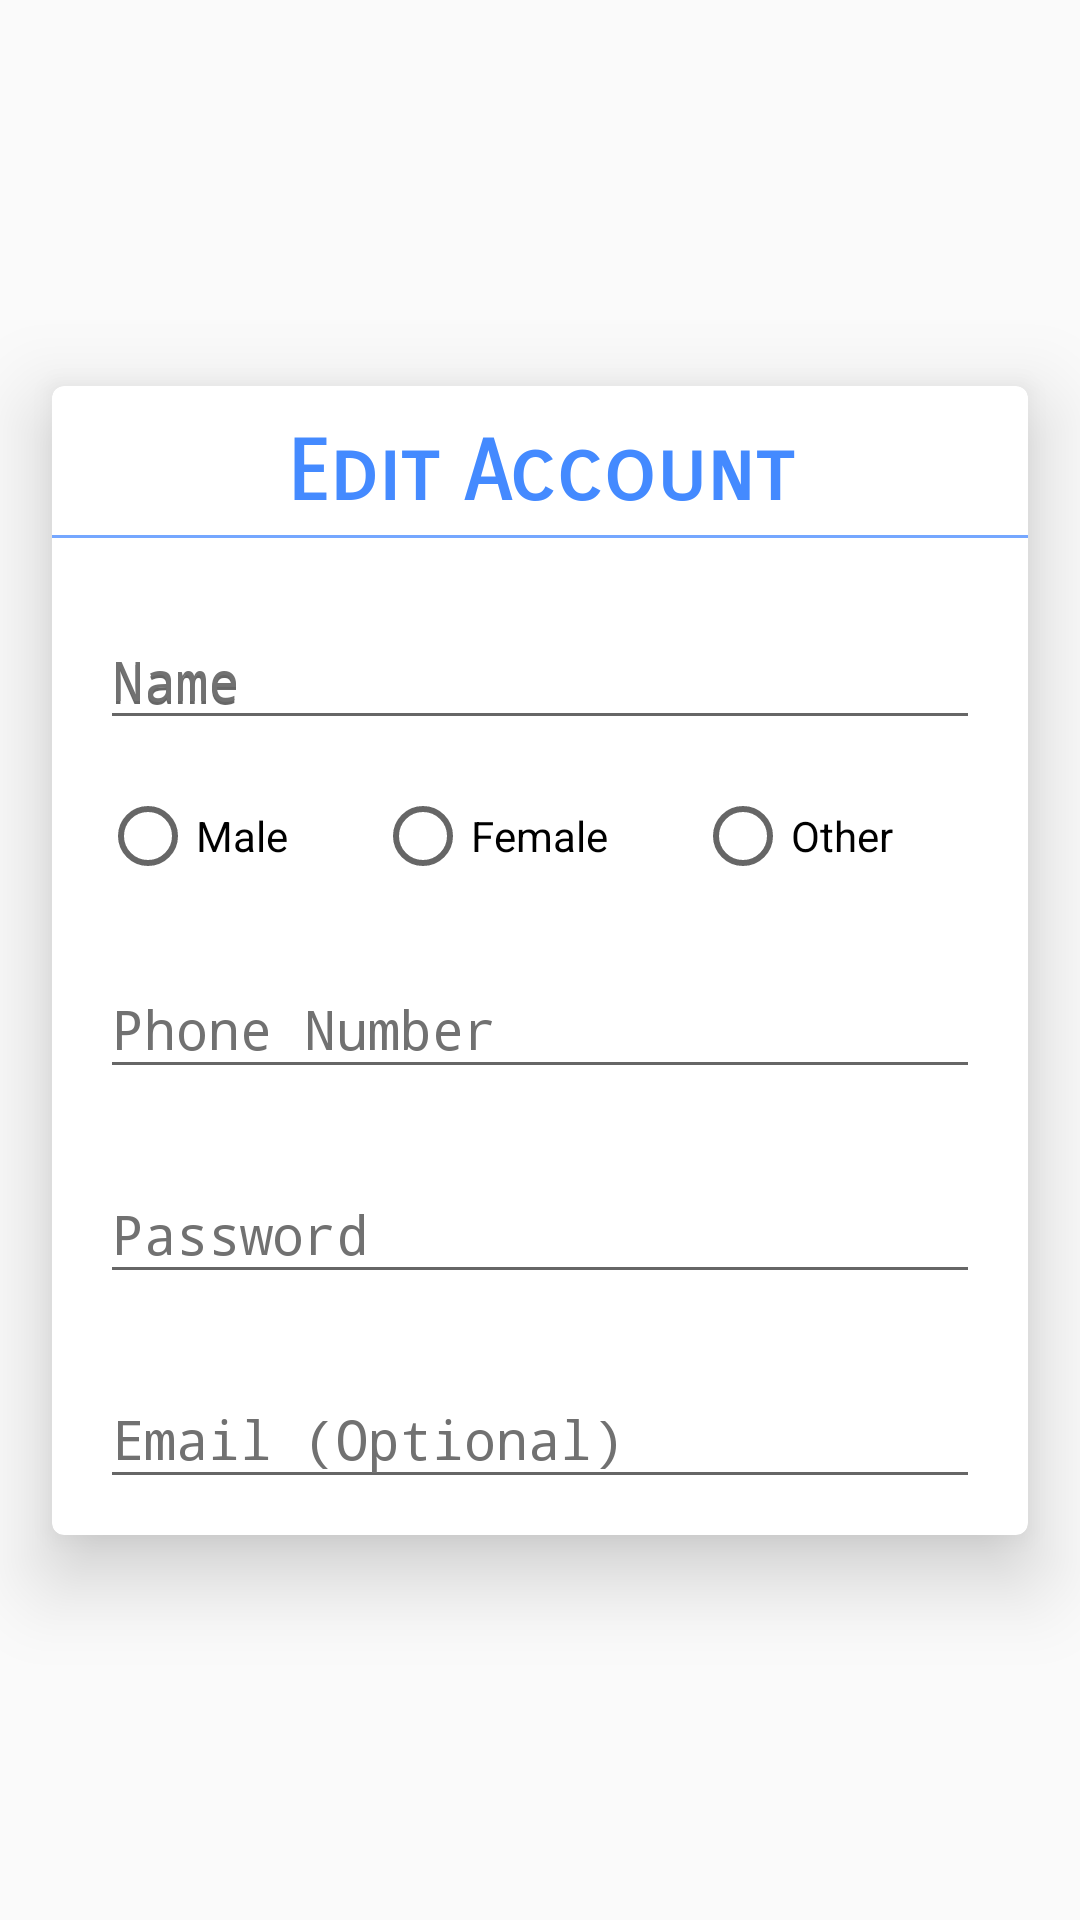

Produce the Android XML layout that renders to this screen, including the resource entries it uses.
<!-- AndroidManifest.xml: application theme AppTheme -->
<!-- res/layout/content_edit_account.xml -->
<?xml version="1.0" encoding="utf-8"?>
<android.support.constraint.ConstraintLayout xmlns:android="http://schemas.android.com/apk/res/android"
    xmlns:app="http://schemas.android.com/apk/res-auto"
    xmlns:tools="http://schemas.android.com/tools"
    android:layout_width="match_parent"
    android:layout_height="match_parent"
    app:layout_behavior="@string/appbar_scrolling_view_behavior"
    tools:context=".Activities.EditAccount"
    tools:showIn="@layout/activity_edit_account">

    <android.support.constraint.Guideline
        android:id="@+id/horizontal_middle"
        android:layout_width="wrap_content"
        android:layout_height="wrap_content"
        android:orientation="horizontal"
        app:layout_constraintGuide_percent="0.50"/>


    <android.support.v7.widget.CardView
        android:id="@+id/cardView"
        android:layout_width="match_parent"
        android:layout_height="wrap_content"
        app:cardElevation="16dp"
        app:cardBackgroundColor="#fff"
        app:cardUseCompatPadding="true"
        app:cardCornerRadius="4dp"

        app:layout_constraintTop_toTopOf="@id/horizontal_middle"
        app:layout_constraintBottom_toBottomOf="@id/horizontal_middle"
        app:layout_constraintLeft_toLeftOf="parent"
        app:layout_constraintRight_toRightOf="parent">

        <android.support.v4.widget.NestedScrollView
            android:paddingBottom="12dp"
            android:layout_width="match_parent"
            android:layout_height="match_parent">

            <android.support.constraint.ConstraintLayout
                android:layout_width="match_parent"
                android:layout_height="match_parent">

                <TextView
                    android:layout_width="match_parent"
                    android:layout_height="wrap_content"

                    android:fontFamily="sans-serif-smallcaps"
                    style="@style/Base.TextAppearance.AppCompat.Display1"
                    android:id="@+id/tv_create_account"

                    android:textColor="@color/colorAccent"
                    android:text="@string/edit_account"
                    android:textSize="28sp"
                    android:padding="4dp"
                    android:gravity="center"
                    android:textStyle="bold"
                    android:layout_marginTop="8dp"
                    android:layout_marginStart="28dp"
                    android:layout_marginEnd="28dp"

                    app:layout_constraintTop_toTopOf="parent"
                    app:layout_constraintLeft_toLeftOf="parent"
                    app:layout_constraintRight_toRightOf="parent"/>


                <View
                    android:id="@+id/view_above_btn_create_account"
                    app:layout_constraintTop_toBottomOf="@id/tv_create_account"
                    app:layout_constraintLeft_toLeftOf="parent"
                    app:layout_constraintRight_toRightOf="parent"
                    android:layout_width="match_parent"
                    android:layout_height="1dp"
                    android:background="@color/colorPrimaryLight"/>

                <android.support.design.widget.TextInputLayout
                    android:id="@+id/textInput_name"
                    android:layout_width="match_parent"
                    android:layout_height="wrap_content"
                    android:layout_marginTop="16dp"
                    android:layout_marginEnd="16dp"
                    android:layout_marginStart="16dp"
                    android:hint="@string/name"
                    android:textColorHint="@color/hint_txt_color"
                    app:layout_constraintEnd_toEndOf="parent"
                    app:layout_constraintHorizontal_bias="0.0"
                    app:layout_constraintStart_toStartOf="parent"
                    app:layout_constraintTop_toBottomOf="@id/tv_create_account">

                    <EditText
                        android:id="@+id/et_Name"
                        android:layout_width="match_parent"
                        android:layout_height="wrap_content"
                        android:hint="@string/name"
                        android:inputType="textPersonName"
                        android:fontFamily="monospace"
                        android:textColor="#000000" />

                </android.support.design.widget.TextInputLayout>


                <RadioGroup
                    android:id="@+id/radioGroup"
                    android:layout_width="match_parent"
                    android:layout_height="wrap_content"
                    android:layout_marginEnd="16dp"
                    android:layout_marginStart="16dp"
                    android:layout_marginTop="16dp"
                    android:orientation="horizontal"
                    app:layout_constraintStart_toStartOf="@+id/textInput_name"
                    app:layout_constraintTop_toBottomOf="@+id/textInput_name">

                    <RadioButton
                        android:id="@+id/rb_male"
                        android:layout_width="wrap_content"
                        android:layout_height="wrap_content"
                        android:layout_weight="1"
                        android:text="@string/male"
                        tools:layout_editor_absoluteX="16dp"
                        tools:layout_editor_absoluteY="135dp" />

                    <RadioButton
                        android:id="@+id/rb_female"
                        android:layout_width="wrap_content"
                        android:layout_height="wrap_content"
                        android:layout_weight="1"
                        android:text="@string/female" />

                    <RadioButton
                        android:id="@+id/rb_other"
                        android:layout_width="wrap_content"
                        android:layout_height="wrap_content"
                        android:layout_weight="1"
                        android:text="@string/other" />
                </RadioGroup>

                <android.support.design.widget.TextInputLayout
                    android:id="@+id/textInput_phoneNumber"
                    android:layout_width="match_parent"
                    android:layout_height="wrap_content"
                    android:layout_marginBottom="56dp"
                    android:layout_marginEnd="16dp"
                    android:layout_marginStart="16dp"
                    android:layout_marginTop="16dp"
                    android:hint="@string/phone_number"
                    android:textColorHint="@color/hint_txt_color"
                    app:layout_constraintEnd_toEndOf="parent"
                    app:layout_constraintStart_toStartOf="parent"
                    app:layout_constraintTop_toBottomOf="@+id/radioGroup">

                    <EditText
                        android:id="@+id/et_phoneNumber"
                        android:layout_width="match_parent"
                        android:fontFamily="monospace"
                        android:layout_height="wrap_content"
                        android:inputType="phone"
                        android:textColor="#000000" />

                </android.support.design.widget.TextInputLayout>

                <android.support.design.widget.TextInputLayout
                    android:id="@+id/textInput_password"
                    android:layout_width="match_parent"
                    android:layout_height="wrap_content"
                    android:layout_marginBottom="56dp"
                    android:layout_marginEnd="16dp"
                    android:layout_marginStart="16dp"
                    android:layout_marginTop="16dp"
                    android:hint="@string/password"
                    android:textColorHint="@color/hint_txt_color"
                    app:layout_constraintEnd_toEndOf="parent"
                    app:layout_constraintStart_toStartOf="parent"
                    app:layout_constraintTop_toBottomOf="@+id/textInput_phoneNumber">

                    <EditText
                        android:id="@+id/et_password"
                        android:layout_width="match_parent"
                        android:fontFamily="monospace"
                        android:layout_height="wrap_content"
                        android:inputType="textPassword"
                        android:textColor="#000000" />

                </android.support.design.widget.TextInputLayout>



                <android.support.design.widget.TextInputLayout
                    android:id="@+id/textInput_email"
                    android:layout_width="match_parent"
                    android:layout_height="wrap_content"
                    android:layout_marginEnd="16dp"
                    android:layout_marginStart="16dp"
                    android:layout_marginTop="16dp"
                    android:layout_marginBottom="32dp"
                    android:baselineAligned="true"
                    android:hint="@string/email"
                    android:textColorHint="@color/hint_txt_color"
                    app:layout_constraintTop_toBottomOf="@+id/textInput_password"
                    app:layout_constraintEnd_toEndOf="parent"
                    app:layout_constraintStart_toStartOf="parent">

                    <EditText
                        android:id="@+id/et_email"
                        android:layout_width="match_parent"
                        android:layout_height="wrap_content"
                        android:fontFamily="monospace"
                        android:inputType="textEmailAddress"
                        android:textColor="#000000" />

                </android.support.design.widget.TextInputLayout>

                <Button
                    android:id="@+id/btn_create_account"
                    android:layout_width="match_parent"
                    android:layout_height="wrap_content"

                    android:background="@drawable/ripple_effect"
                    android:fontFamily="sans-serif-smallcaps"
                    android:text="@string/sign_up"
                    android:visibility="gone"
                    android:textSize="28sp"

                    android:layout_marginTop="16dp"
                    android:paddingTop="8dp"
                    android:paddingBottom="8dp"
                    android:elevation="@dimen/cardview_compat_inset_shadow"

                    app:layout_constraintTop_toBottomOf="@id/textInput_email"
                    app:layout_constraintBottom_toBottomOf="parent"
                    app:layout_constraintEnd_toEndOf="parent"
                    app:layout_constraintStart_toStartOf="parent" />

            </android.support.constraint.ConstraintLayout>

        </android.support.v4.widget.NestedScrollView>

    </android.support.v7.widget.CardView>

</android.support.constraint.ConstraintLayout>
<!-- res/layout/activity_edit_account.xml (included above) -->
<?xml version="1.0" encoding="utf-8"?>
<android.support.design.widget.CoordinatorLayout xmlns:android="http://schemas.android.com/apk/res/android"
    xmlns:app="http://schemas.android.com/apk/res-auto"
    xmlns:tools="http://schemas.android.com/tools"
    android:layout_width="match_parent"
    android:layout_height="match_parent"
    tools:context=".Activities.EditAccount">

    <android.support.design.widget.AppBarLayout
        android:layout_width="match_parent"
        android:layout_height="wrap_content"
        android:visibility="gone"
        android:theme="@style/AppTheme.AppBarOverlay">

        <android.support.v7.widget.Toolbar
            android:id="@+id/toolbar"
            android:layout_width="match_parent"
            android:layout_height="?attr/actionBarSize"
            android:background="?attr/colorPrimary"
            app:popupTheme="@style/AppTheme.PopupOverlay" />

    </android.support.design.widget.AppBarLayout>

    <include layout="@layout/content_edit_account" />

    <android.support.design.widget.FloatingActionButton
        android:id="@+id/fab_update"
        android:layout_width="wrap_content"
        android:layout_height="wrap_content"
        android:layout_gravity="bottom|center_horizontal"
        android:layout_margin="@dimen/fab_margin"
        app:srcCompat="@drawable/check_black_24dp" />

</android.support.design.widget.CoordinatorLayout>
<!-- resources referenced by this layout -->
<resources>
  <color name="colorAccent">#448AFF</color>
  <color name="colorPrimaryLight">#75a7ff</color>
  <color name="hint_txt_color">#717171</color>
  <string name="edit_account">Edit Account</string>
  <string name="email">Email (Optional)</string>
  <string name="female">Female</string>
  <string name="male">Male</string>
  <string name="name">Name</string>
  <string name="other">Other</string>
  <string name="password">Password</string>
  <string name="phone_number">Phone Number</string>
  <string name="sign_up">Sign Up</string>
  <style name="AppTheme.AppBarOverlay" parent="ThemeOverlay.AppCompat.Dark.ActionBar" />
  <style name="AppTheme.PopupOverlay" parent="ThemeOverlay.AppCompat.Light" />
  <style name="AppTheme" parent="Theme.AppCompat.Light.DarkActionBar">
          
          <item name="colorPrimary">@color/colorPrimary</item>
          <item name="colorPrimaryDark">@color/colorPrimaryDark</item>
          <item name="colorAccent">@color/colorAccent</item>
      </style>
  <color name="colorPrimary">#2979ff</color>
  <color name="colorPrimaryDark">#004ecb</color>
</resources>
